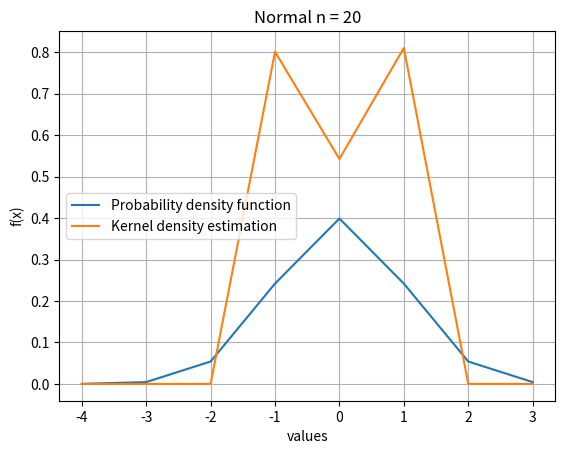
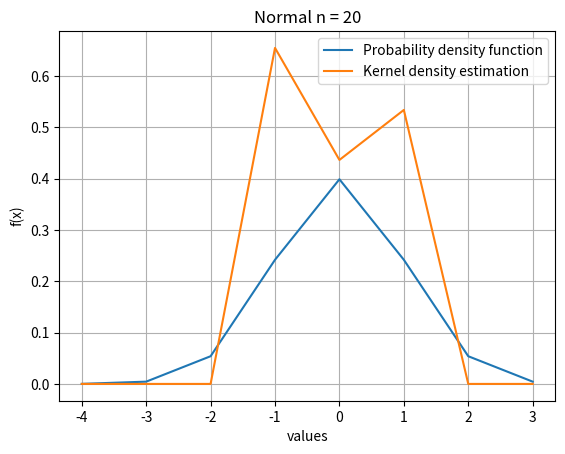
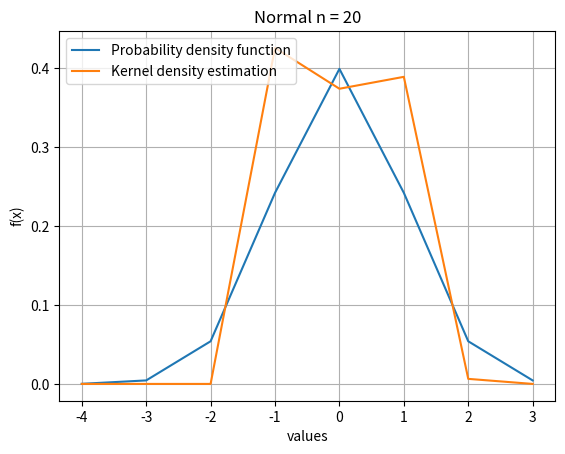
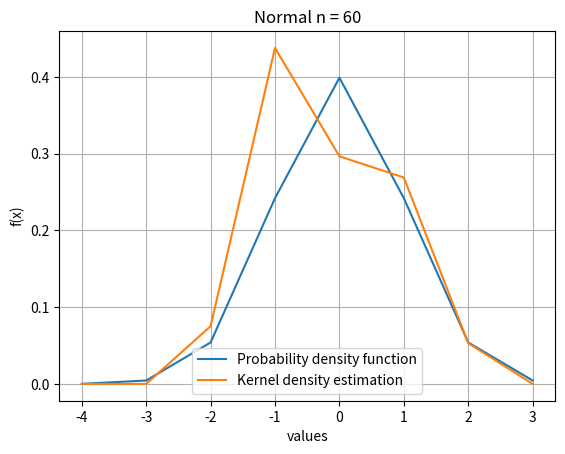
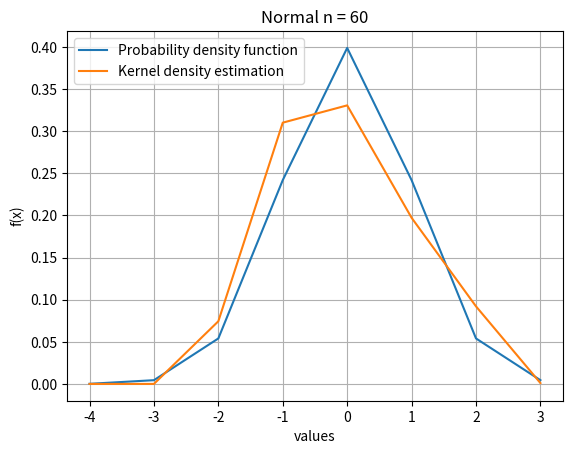
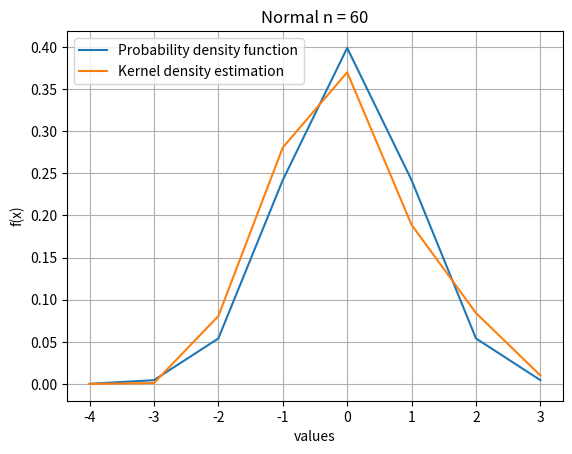
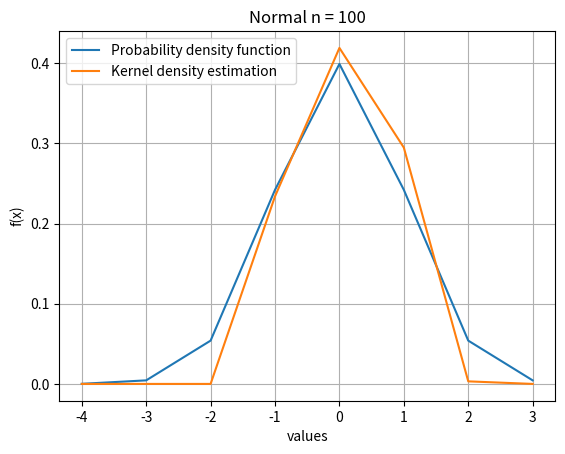
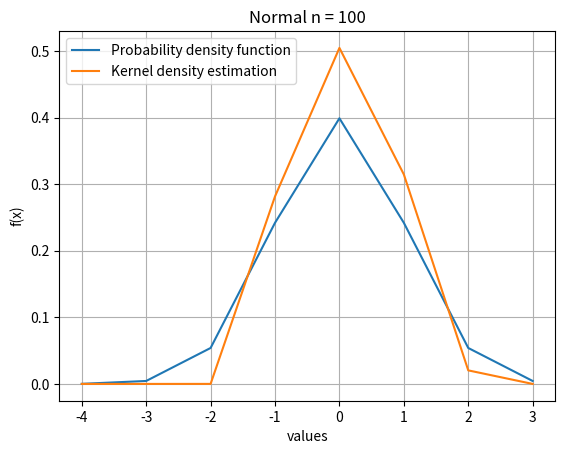
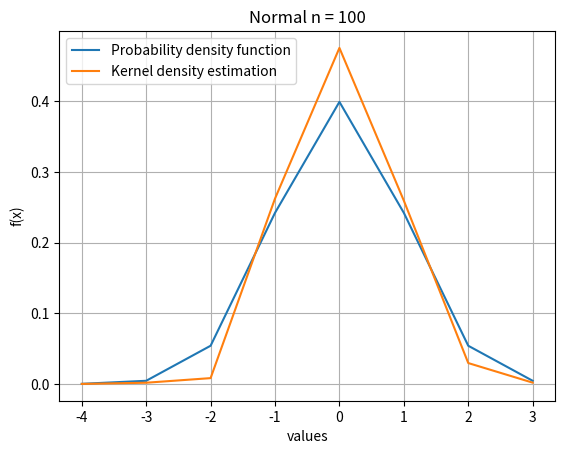
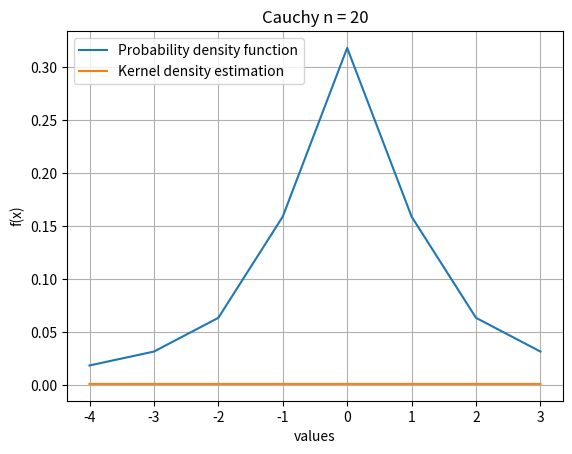
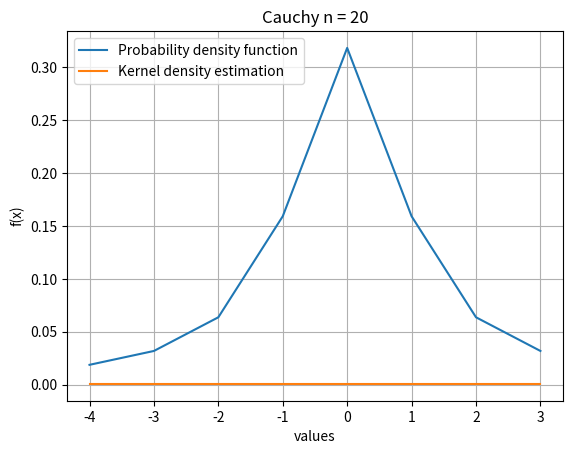
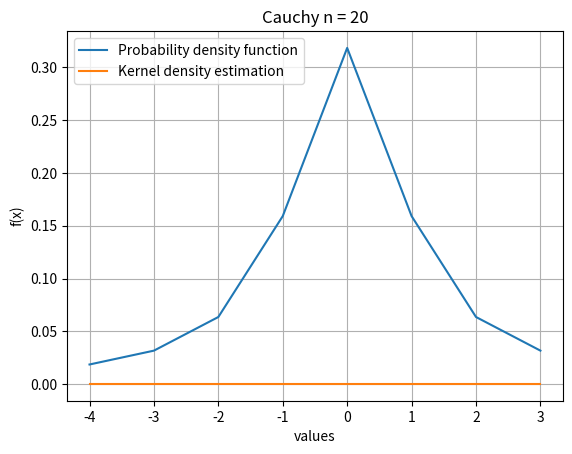
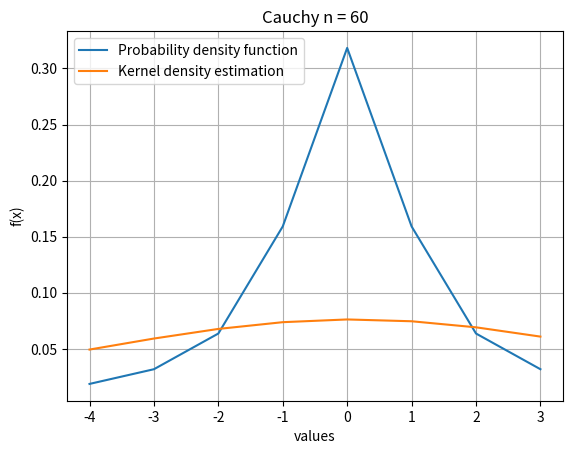
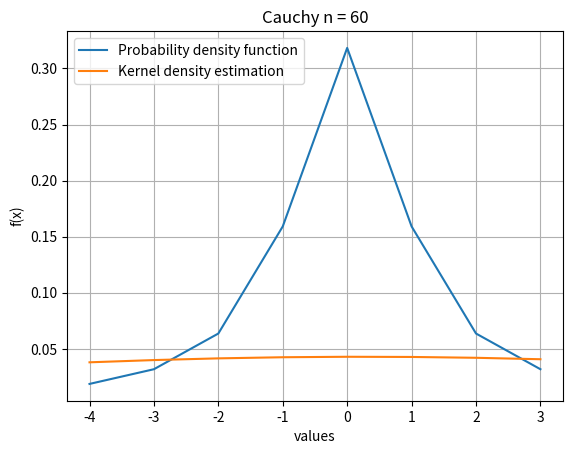
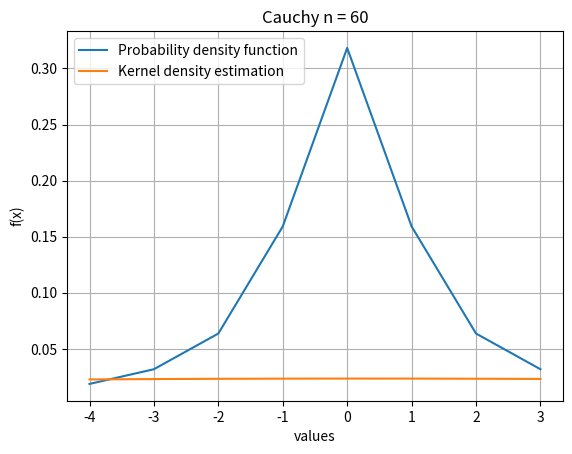
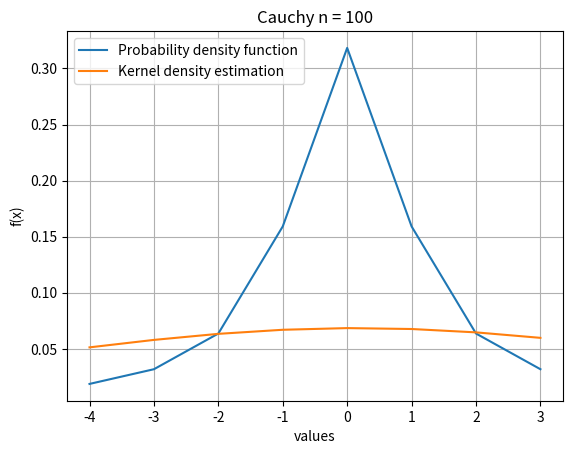

The matplotlib source for these figures, in order:
import math
import numpy as np
import matplotlib.pyplot as plt
from scipy import stats as stats


distributions = (stats.norm, (0, 1), "Normal", [-4, 4]), (stats.cauchy, (0, 1), "Cauchy", [-4, 4]), \
                (stats.laplace, (0, 1 / math.sqrt(2)), "Laplace", [-4, 4]), \
                (stats.uniform, (-math.sqrt(3), 2 * math.sqrt(3)), "Uniform", [-4, 4]),\
                (stats.poisson, [10, 0], "Poisson", [6, 14])

# distributions = [(stats.poisson, [10, 0], "Poisson", [6, 14])]


def generate_distribution(distribution_params, size):
    func, params, name, borders = distribution_params[0], distribution_params[1], distribution_params[2], \
                                  distribution_params[3]

    if name == "Poisson":
        def get_probability_func(k):
            return func.pmf(k, *params)

    else:
        def get_probability_func(x):
            return func.pdf(x, *params)

    return func.rvs(*params, size), get_probability_func, name, borders


def get_points(borders, func, step):
    x_values = np.arange(borders[0], borders[1], step)
    y_values = list(map(func, x_values))
    return x_values, y_values


def h(selection):
    return 1.06 * np.std(selection) * (len(selection) ** (-1 / 5))


def draw_estimation(functions, borders, name, size, k):
    fig, ax = plt.subplots()
    for function in functions:
        ax.plot(*get_points(borders, function, step=1))
    ax.set(xlabel='values', ylabel='f(x)', title=name +' n = ' + str(size))
    ax.grid()
    plt.legend(['Probability density function', 'Kernel density estimation'])

    fig.savefig(name + str(size) + "h=" + str(k) + "Est.png")
    plt.show()


def research_estimation(sizes=[20, 60, 100]):
    k = [1/2, 1, 2]
    for distribution in distributions:
        for size in sizes:
            selection, probability_func, name, borders = generate_distribution(distribution, size)
            for coeff in k:
                kde = stats.gaussian_kde(selection)
                kde.set_bandwidth(bw_method=h(selection) * coeff / 4)
                draw_estimation([probability_func, kde.pdf], borders, name, size, coeff)
                print(str(h(selection) * coeff / 4) + name + str(size) + ' ' + str(coeff))


research_estimation()